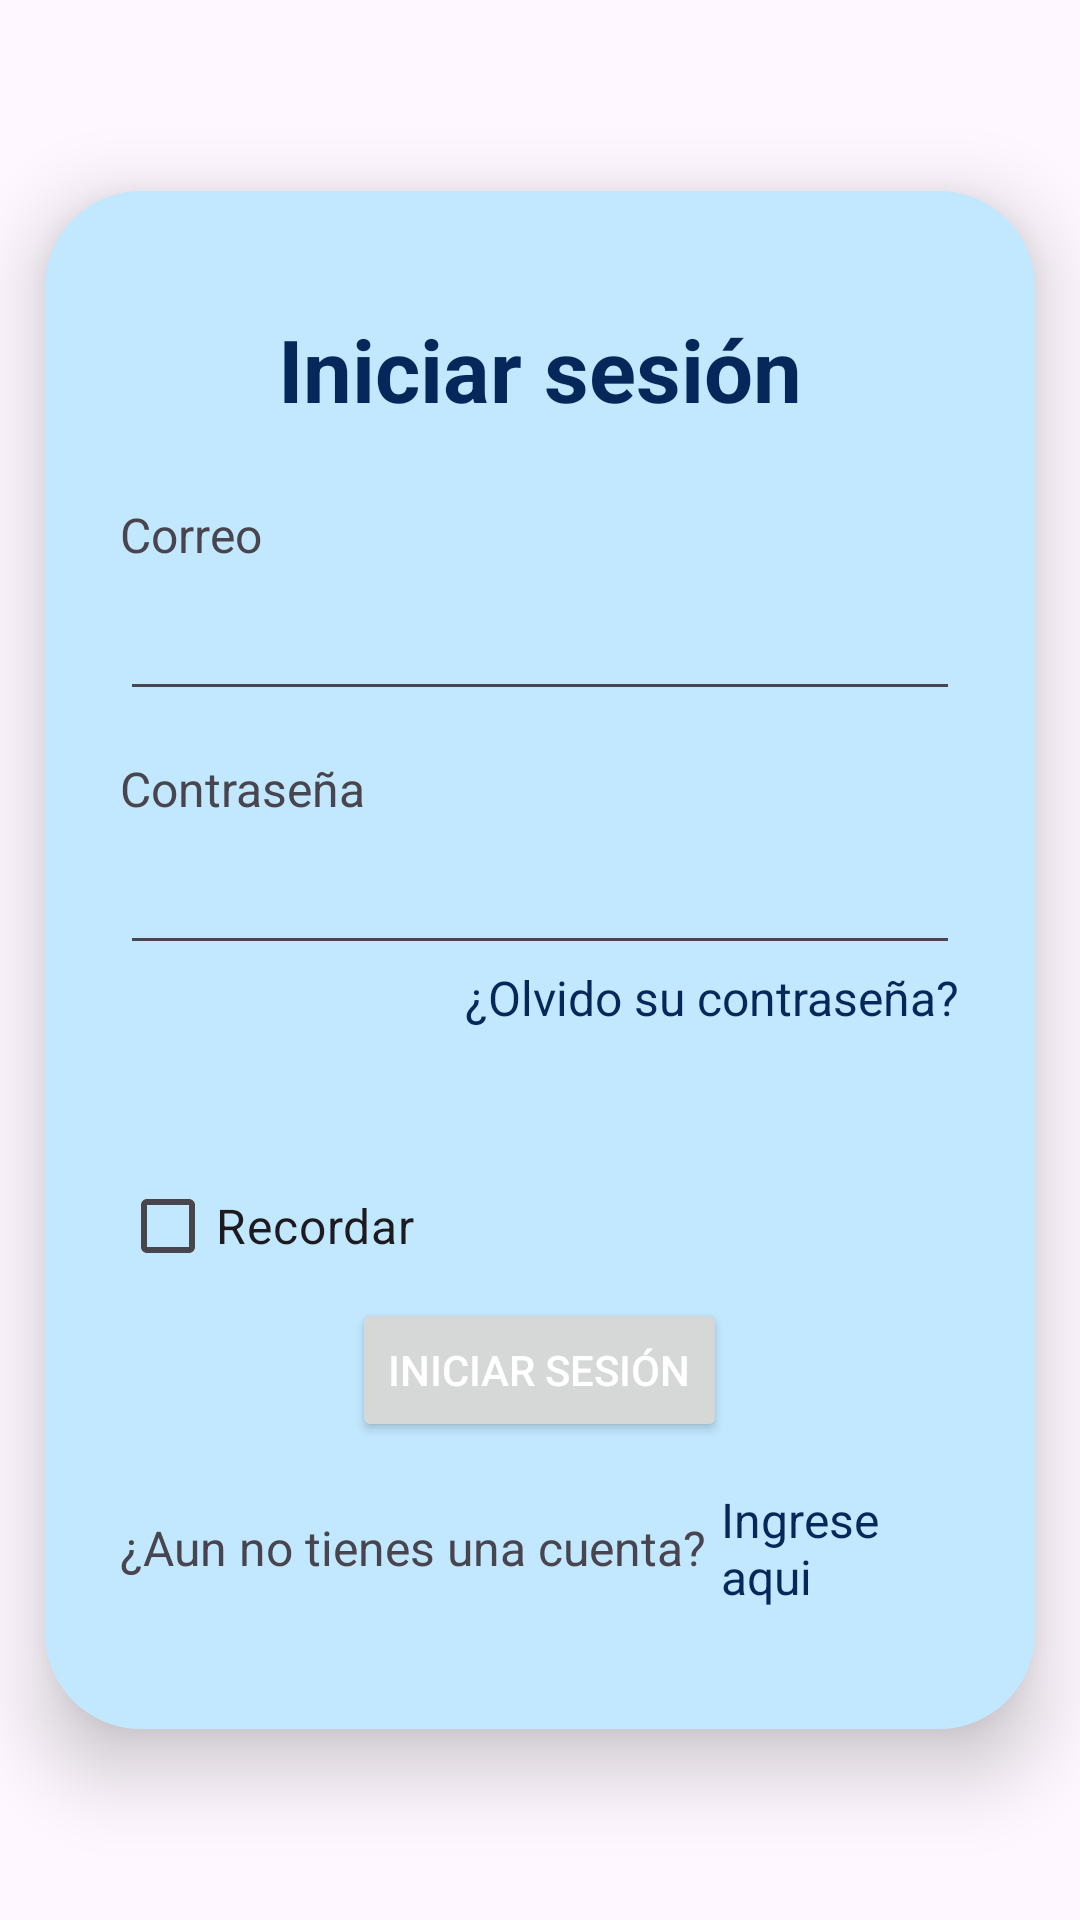

The Android layout XML behind this screen, and the referenced resources:
<!-- AndroidManifest.xml: application theme Theme.Rentify -->
<!-- res/layout/activity_login.xml -->
<?xml version="1.0" encoding="utf-8"?>
<androidx.constraintlayout.widget.ConstraintLayout xmlns:android="http://schemas.android.com/apk/res/android"
    xmlns:app="http://schemas.android.com/apk/res-auto"
    xmlns:tools="http://schemas.android.com/tools"
    android:id="@+id/main"
    android:layout_width="match_parent"
    android:layout_height="match_parent"
    tools:context=".LoginActivity">

    <LinearLayout
        android:layout_width="match_parent"
        android:layout_height="match_parent"
        android:orientation="vertical"
        android:gravity="center"
        app:layout_constraintBottom_toBottomOf="parent"
        app:layout_constraintEnd_toEndOf="parent"
        app:layout_constraintStart_toStartOf="parent"
        app:layout_constraintTop_toTopOf="parent"
        tools:ignore="UselessLeaf">

        <ScrollView
            android:layout_width="match_parent"
            android:layout_height="wrap_content"
            android:layout_marginLeft="15dp"
            android:layout_marginRight="15dp"
            android:background="@drawable/bg_rounded"
            android:backgroundTint="@color/sky_blue_3"
            android:elevation="15sp">
            <LinearLayout
                android:layout_width="match_parent"
                android:layout_height="wrap_content"
                android:orientation="vertical"
                android:gravity="center"
                android:paddingHorizontal="15dp"
                android:paddingVertical="30sp">

                <TextView
                    android:id="@+id/lb_title_login"
                    android:layout_width="match_parent"
                    android:layout_height="wrap_content"
                    android:text="Iniciar sesión"
                    android:textColor="@color/blue"
                    android:textSize="14pt"
                    android:textStyle="bold"
                    android:textAlignment="center"
                    tools:ignore="HardcodedText" />

                <TextView
                    android:id="@+id/lb_login_email"
                    android:layout_width="match_parent"
                    android:layout_height="wrap_content"
                    android:text="Correo"
                    android:textSize="16dp"
                    android:layout_marginTop="25sp"
                    tools:ignore="HardcodedText" />

                <EditText
                    android:id="@+id/txt_login_email"
                    android:layout_width="match_parent"
                    android:layout_height="wrap_content"
                    android:ems="10"
                    android:inputType="textEmailAddress"
                    android:textSize="16dp"
                    android:minHeight="48dp"
                    tools:ignore="Autofill,LabelFor,SpeakableTextPresentCheck,VisualLintTextFieldSize" />

                <TextView
                    android:id="@+id/lb_login_password"
                    android:layout_width="match_parent"
                    android:layout_height="wrap_content"
                    android:text="Contraseña"
                    android:textSize="16dp"
                    android:layout_marginTop="15sp"
                    tools:ignore="HardcodedText" />

                <EditText
                    android:id="@+id/txt_login_password"
                    android:layout_width="match_parent"
                    android:layout_height="wrap_content"
                    android:ems="10"
                    android:inputType="textPassword"
                    android:minHeight="48dp"
                    android:textSize="16dp"
                    tools:ignore="Autofill,LabelFor,SpeakableTextPresentCheck,VisualLintTextFieldSize" />

                <TextView
                    android:id="@+id/lb_login_forgot"
                    android:layout_width="wrap_content"
                    android:layout_height="wrap_content"
                    android:layout_gravity="end"
                    android:minHeight="48dp"
                    android:onClick="btnForgotPassword_Click"
                    android:text="¿Olvido su contraseña?"
                    android:textColor="@color/blue"
                    android:textSize="16dp"
                    tools:ignore="HardcodedText" />

                <CheckBox
                    android:id="@+id/cbx_login_remember"
                    android:layout_width="wrap_content"
                    android:layout_height="wrap_content"
                    android:text="Recordar"
                    android:layout_gravity="start"
                    android:layout_marginTop="15sp"
                    android:textSize="16dp"
                    tools:ignore="HardcodedText,VisualLintButtonSize" />

                <Button
                    android:id="@+id/btn_login_login"
                    android:layout_width="wrap_content"
                    android:layout_height="wrap_content"
                    android:text="Iniciar sesión"
                    android:textColor="@color/white"
                    android:onClick="btnLogIn_Click"
                    tools:ignore="HardcodedText,VisualLintButtonSize" />

                <LinearLayout
                    android:layout_width="match_parent"
                    android:layout_height="wrap_content"
                    android:gravity="center"
                    android:layout_marginTop="15sp"
                    android:orientation="horizontal">

                    <TextView
                        android:id="@+id/lb_login_question"
                        android:layout_width="wrap_content"
                        android:layout_height="wrap_content"
                        android:text="¿Aun no tienes una cuenta?"
                        android:textSize="16dp"
                        tools:ignore="HardcodedText" />

                    <TextView
                        android:id="@+id/lb_signin_login"
                        android:layout_width="wrap_content"
                        android:layout_height="wrap_content"
                        android:layout_marginLeft="5sp"
                        android:onClick="btnRedirectSignIn_Click"
                        android:text="Ingrese aqui"
                        android:textColor="@color/blue"
                        android:textSize="16dp"
                        tools:ignore="HardcodedText,TouchTargetSizeCheck" />
                </LinearLayout>
            </LinearLayout>
        </ScrollView>

    </LinearLayout>
</androidx.constraintlayout.widget.ConstraintLayout>
<!-- resources referenced by this layout -->
<resources>
  <color name="blue">#FF052759</color>
  <color name="sky_blue_3">#FFC2E8FF</color>
  <color name="white">#FFFFFFFF</color>
  <!-- drawable bg_rounded (drawable) -->
  <?xml version="1.0" encoding="utf-8"?>
  <shape xmlns:android="http://schemas.android.com/apk/res/android">
  
      <solid android:color="#FFFFFF" />
  
      <corners android:radius="32dp" />
  
      <padding
          android:left="10dp"
          android:top="10dp"
          android:right="10dp"
          android:bottom="10dp" />
  
  </shape>
  <style name="Theme.Rentify" parent="Base.Theme.Rentify" />
  <style name="Base.Theme.Rentify" parent="Theme.Material3.DayNight.NoActionBar">
          
          
          <item name="colorPrimary">@color/blue</item>
          <item name="colorPrimaryDark">@color/blue</item>
          <item name="colorAccent">@color/sky_blue_1</item>
          <item name="colorOnPrimary">@color/black</item>
      </style>
  <color name="sky_blue_1">#FF5482B3</color>
  <color name="black">#FF000000</color>
</resources>
